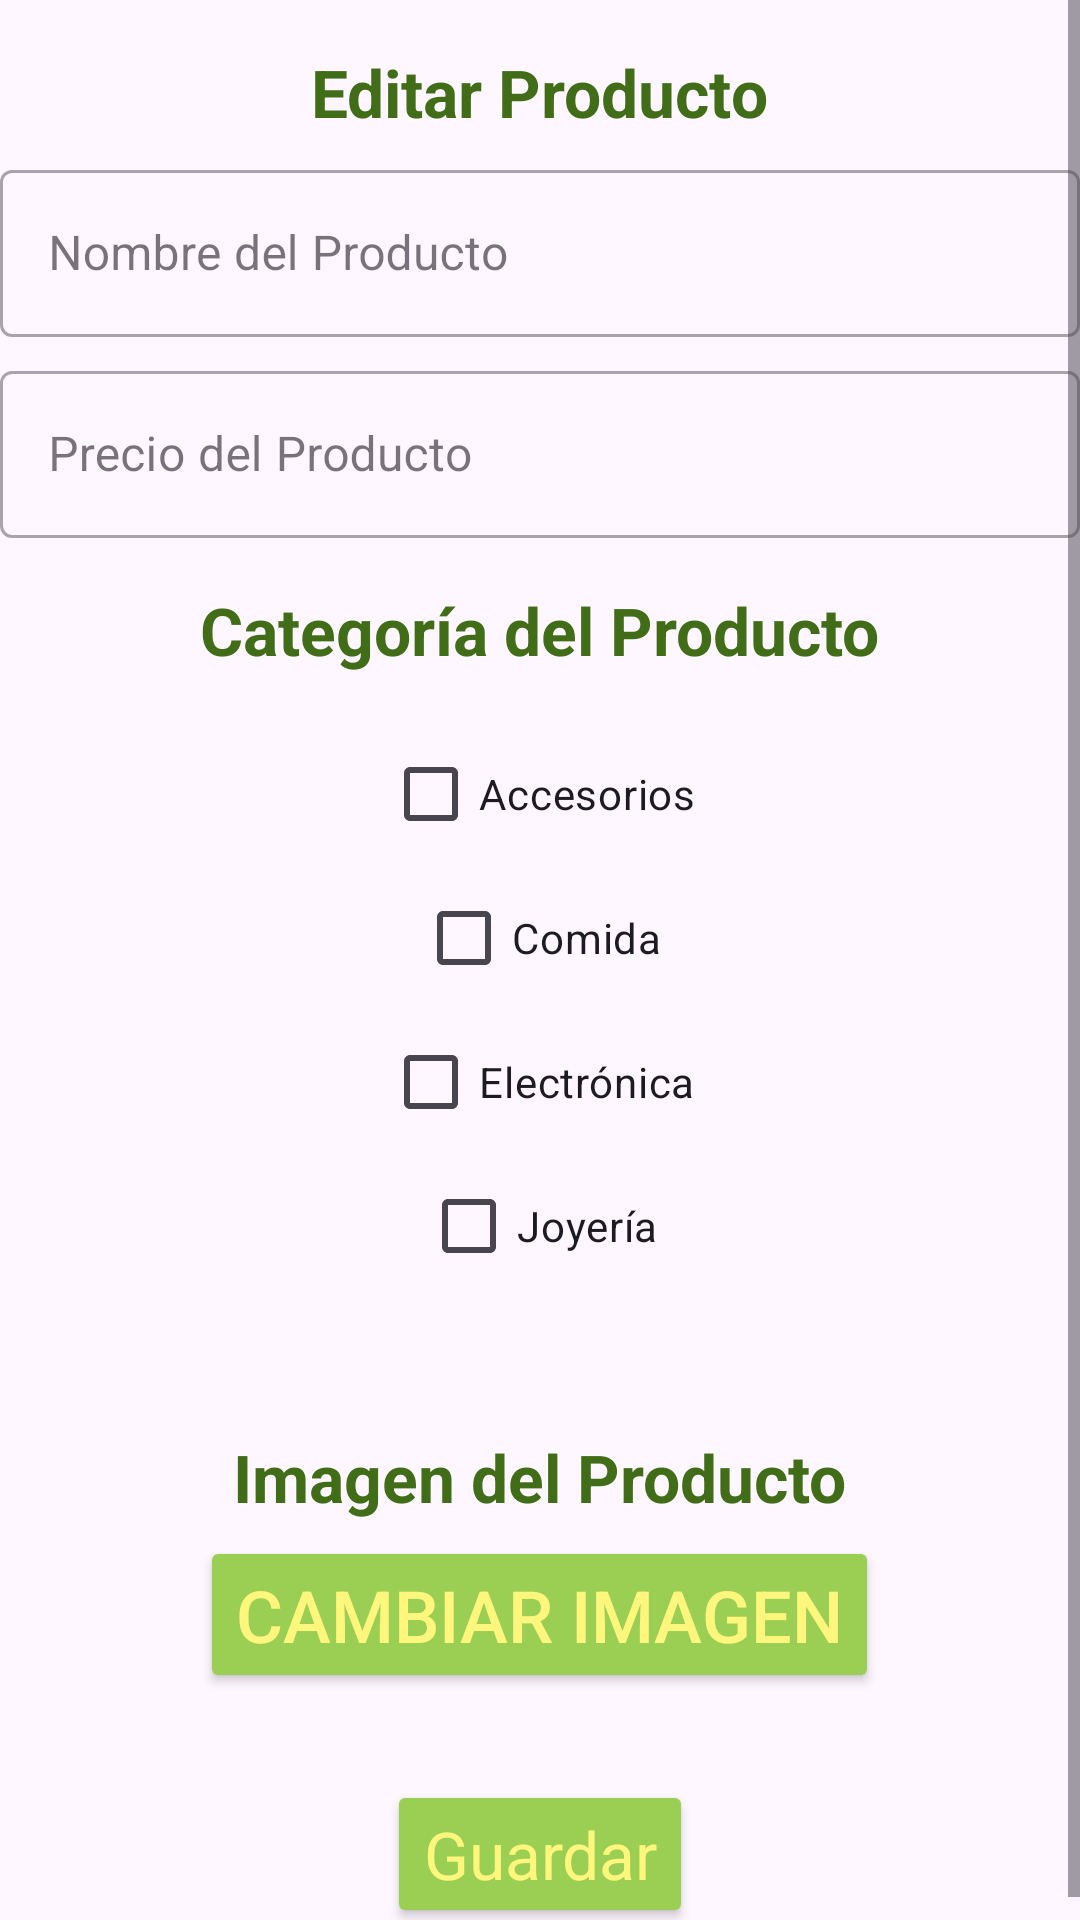

The Android layout XML behind this screen, and the referenced resources:
<!-- AndroidManifest.xml: application theme Theme.ProyectoMovil -->
<!-- res/layout/activity_editar_producto.xml -->
<?xml version="1.0" encoding="utf-8"?>
<androidx.constraintlayout.widget.ConstraintLayout
        xmlns:android="http://schemas.android.com/apk/res/android"
        xmlns:tools="http://schemas.android.com/tools"
        xmlns:app="http://schemas.android.com/apk/res-auto"
        android:layout_width="match_parent"
        android:layout_height="match_parent"
        tools:context=".EditarProducto">

    <ScrollView
            android:layout_width="match_parent"
            android:layout_height="match_parent"
            app:layout_constraintTop_toTopOf="parent"
            app:layout_constraintBottom_toBottomOf="parent"
            app:layout_constraintStart_toStartOf="parent"
            app:layout_constraintEnd_toEndOf="parent"
            android:fillViewport="true">

        <LinearLayout
                android:layout_width="match_parent"
                android:layout_height="match_parent"
                android:orientation="vertical"
                android:gravity="center_horizontal"
                android:paddingTop="16dp"
                android:weightSum="10"
                android:id="@+id/linearLayoutSupremo">

            <TextView
                    android:text="Editar Producto"
                    android:layout_width="wrap_content"
                    android:layout_height="wrap_content"
                    android:layout_weight="1"
                    android:id="@+id/editarProducto"
                    android:textStyle="bold"
                    android:textColor="#416D19"
                    android:textAppearance="@style/TextAppearance.AppCompat.Large"/>

            <com.google.android.material.textfield.TextInputLayout
                    style="@style/Widget.MaterialComponents.TextInputLayout.OutlinedBox"
                    android:id="@+id/inputlayoutnameP"
                    android:layout_width="360dp"
                    android:layout_height="wrap_content"
                    app:layout_constraintStart_toStartOf="parent"
                    app:layout_constraintEnd_toEndOf="parent"
                    android:layout_marginTop="6dp"
                    app:layout_constraintTop_toBottomOf="@+id/newProducto"
                    android:layout_marginStart="8dp"
                    android:layout_marginEnd="8dp"
                    android:hint="Nombre del Producto">

                <com.google.android.material.textfield.TextInputEditText
                        android:id="@+id/textinputnameP"
                        android:layout_width="match_parent"
                        android:layout_height="wrap_content"
                        android:textColor="@android:color/black"
                />
            </com.google.android.material.textfield.TextInputLayout>

            <com.google.android.material.textfield.TextInputLayout
                    style="@style/Widget.MaterialComponents.TextInputLayout.OutlinedBox"
                    android:id="@+id/inputlayoutPrecioP"
                    android:layout_width="360dp"
                    android:layout_height="wrap_content"
                    app:layout_constraintStart_toStartOf="parent"
                    app:layout_constraintEnd_toEndOf="parent"
                    android:layout_marginTop="6dp"
                    app:layout_constraintTop_toBottomOf="@+id/inputlayoutnameP"
                    android:layout_marginStart="8dp"
                    android:layout_marginEnd="8dp"
                    android:hint="Precio del Producto">

                <com.google.android.material.textfield.TextInputEditText
                        android:id="@+id/textinputPrecioP"
                        android:inputType="numberDecimal"
                        android:layout_width="match_parent"
                        android:layout_height="wrap_content"
                        android:textColor="@android:color/black"
                />
            </com.google.android.material.textfield.TextInputLayout>
            <TextView
                    android:text="Categoría del Producto"
                    android:layout_width="wrap_content"
                    android:layout_height="wrap_content"
                    android:id="@+id/catProducto"
                    android:textStyle="bold"
                    android:textColor="#416D19"
                    android:textAppearance="@style/TextAppearance.AppCompat.Large"
                    android:layout_marginTop="16dp"/>

            <LinearLayout
                    android:layout_width="wrap_content"
                    android:layout_height="wrap_content"
                    android:orientation="vertical"
                    android:gravity="center"
                    android:layout_marginTop="16dp">

                <CheckBox
                        android:id="@+id/checkBoxAccesorios"
                        android:layout_width="wrap_content"
                        android:layout_height="wrap_content"
                        android:text="Accesorios"/>

                <CheckBox
                        android:id="@+id/checkBoxComida"
                        android:layout_width="wrap_content"
                        android:layout_height="wrap_content"
                        android:text="Comida"/>

                <CheckBox
                        android:id="@+id/checkBoxElectronica"
                        android:layout_width="wrap_content"
                        android:layout_height="wrap_content"
                        android:text="Electrónica"/>

                <CheckBox
                        android:id="@+id/checkBoxJoyeria"
                        android:layout_width="wrap_content"
                        android:layout_height="wrap_content"
                        android:text="Joyería"/>
            </LinearLayout>

            <TextView
                    android:text="Imagen del Producto"
                    android:layout_width="wrap_content"
                    android:layout_height="wrap_content"
                    android:layout_weight="1"
                    android:id="@+id/imagenP"
                    android:textStyle="bold"
                    android:textColor="#416D19"
                    android:textAppearance="@style/TextAppearance.AppCompat.Large"
                    android:layout_marginTop="45dp"/>

            <Button
                    android:id="@+id/btnBuscar"
                    android:layout_width="wrap_content"
                    android:layout_height="wrap_content"
                    android:textColor="#FFF67E"
                    android:backgroundTint="#9BCF53"
                    android:layout_marginTop="5dp"
                    android:layout_marginBottom="5dp"
                    android:text="Cambiar Imagen"
                    android:textSize="24sp"/>

            <ImageView
                    android:id="@+id/imageView"
                    android:layout_width="match_parent"
                    android:layout_height="wrap_content"
                    android:layout_weight="1" />

            <Button
                    android:text="Guardar"
                    android:layout_width="wrap_content"
                    android:layout_height="wrap_content"
                    android:layout_weight="1"
                    android:id="@+id/buttonagregar"
                    android:layout_marginTop="24dp"
                    android:layout_marginBottom="5dp"
                    android:textColor="#FFF67E"
                    android:backgroundTint="#9BCF53"
                    android:textAppearance="@style/TextAppearance.AppCompat.Large"/>

            <ProgressBar
                    android:id="@+id/progressBar"
                    android:layout_width="wrap_content"
                    android:layout_height="wrap_content"
                    android:visibility="gone"
                    android:layout_marginTop="24dp"/>
        </LinearLayout>
    </ScrollView>
</androidx.constraintlayout.widget.ConstraintLayout>
<!-- resources referenced by this layout -->
<resources>
  <style name="Theme.ProyectoMovil" parent="Base.Theme.ProyectoMovil" />
  <style name="Base.Theme.ProyectoMovil" parent="Theme.Material3.DayNight.NoActionBar">
          
          
      </style>
</resources>
